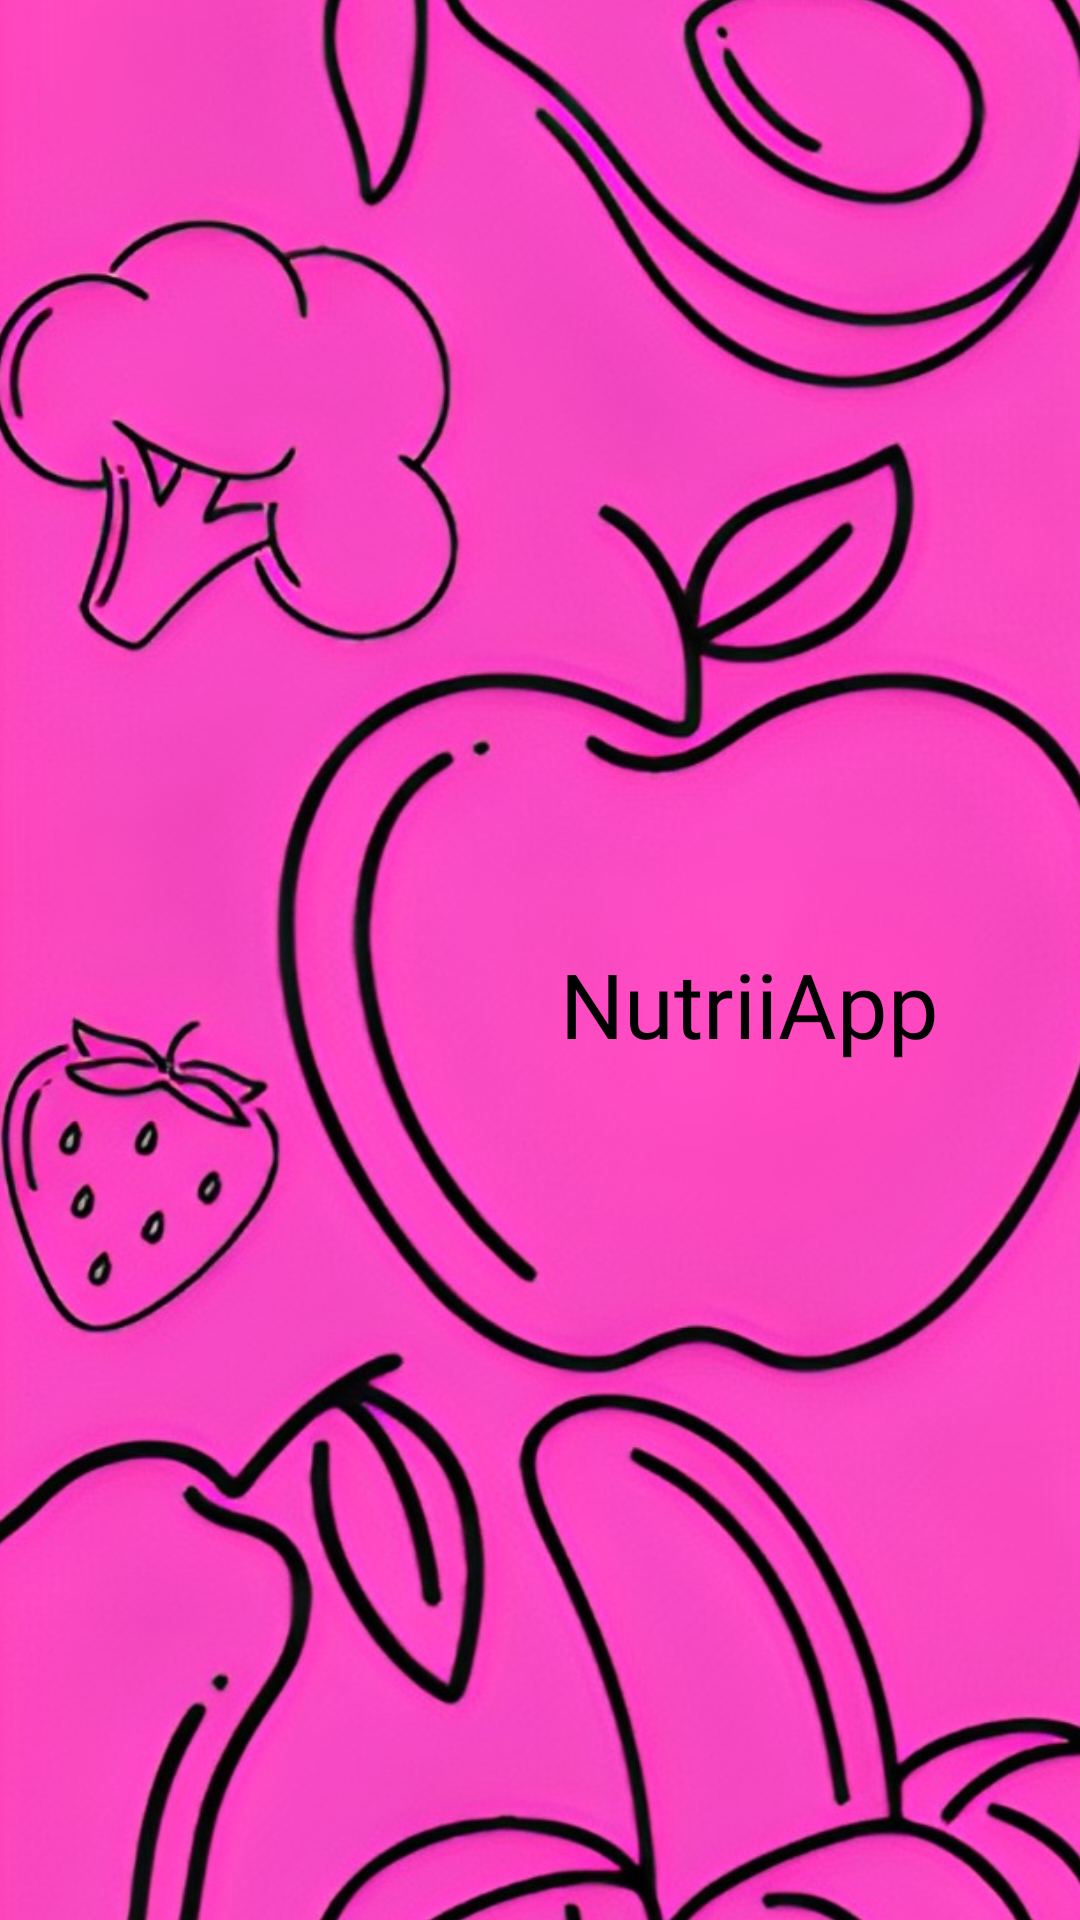

The Android layout XML behind this screen, and the referenced resources:
<!-- AndroidManifest.xml: application theme Theme.NutriiApp -->
<!-- res/layout/activity_splash_screen.xml -->
<?xml version="1.0" encoding="utf-8"?>
<androidx.constraintlayout.widget.ConstraintLayout xmlns:android="http://schemas.android.com/apk/res/android"
    xmlns:app="http://schemas.android.com/apk/res-auto"
    xmlns:tools="http://schemas.android.com/tools"
    android:layout_width="match_parent"
    android:layout_height="match_parent"
    android:background="#000000"
    tools:context=".SplashScreen">

    <ImageView
        android:id="@+id/imgNutriiBackground"
        android:layout_width="415dp"
        android:layout_height="752dp"
        app:layout_constraintBottom_toBottomOf="parent"
        app:layout_constraintEnd_toEndOf="parent"
        app:layout_constraintStart_toStartOf="parent"
        app:layout_constraintTop_toTopOf="parent"
        app:layout_constraintVertical_bias="0.523"
        app:srcCompat="@drawable/nutri" />

    <TextView
        android:id="@+id/txtNutriiApp"
        android:layout_width="wrap_content"
        android:layout_height="wrap_content"
        android:fontFamily="@font/chango"
        android:text="@string/NutriiApp"
        android:textColor="#000000"
        android:textSize="30sp"
        app:layout_constraintBottom_toBottomOf="parent"
        app:layout_constraintEnd_toEndOf="parent"
        app:layout_constraintHorizontal_bias="0.799"
        app:layout_constraintStart_toStartOf="parent"
        app:layout_constraintTop_toTopOf="parent"
        app:layout_constraintVertical_bias="0.524" />
</androidx.constraintlayout.widget.ConstraintLayout>
<!-- resources referenced by this layout -->
<resources>
  <!-- drawable nutri: jpg bitmap (drawable, 157954 bytes) -->
  <string name="NutriiApp">NutriiApp</string>
  <style name="Theme.NutriiApp" parent="Theme.MaterialComponents.DayNight.DarkActionBar">
          
          <item name="colorPrimary">@color/purple_500</item>
          <item name="colorPrimaryVariant">@color/purple_700</item>
          <item name="colorOnPrimary">@color/white</item>
          
          <item name="colorSecondary">@color/teal_200</item>
          <item name="colorSecondaryVariant">@color/teal_700</item>
          <item name="colorOnSecondary">@color/black</item>
          
          <item name="android:statusBarColor">?attr/colorPrimaryVariant</item>
          
      </style>
  <color name="purple_500">#FF6200EE</color>
  <color name="purple_700">#FF3700B3</color>
  <color name="white">#FFFFFFFF</color>
  <color name="teal_200">#FF03DAC5</color>
  <color name="teal_700">#FF018786</color>
  <color name="black">#FF000000</color>
</resources>
